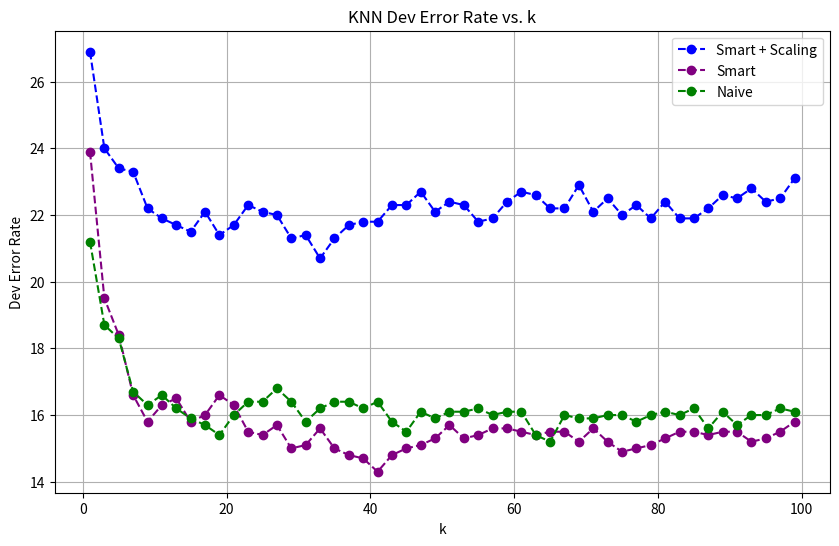

Source code (Python):
import pandas as pd
import matplotlib.pyplot as plt

k_values = list(range(1, 100, 2))
smart = [
    23.9, 19.5, 18.4, 16.6, 15.8, 16.3, 16.5, 15.8, 16.0, 16.6,
    16.3, 15.5, 15.4, 15.7, 15.0, 15.1, 15.6, 15.0, 14.8, 14.7,
    14.3, 14.8, 15.0, 15.1, 15.3, 15.7, 15.3, 15.4, 15.6, 15.6,
    15.5, 15.4, 15.5, 15.5, 15.2, 15.6, 15.2, 14.9, 15.0, 15.1,
    15.3, 15.5, 15.5, 15.4, 15.5, 15.5, 15.2, 15.3, 15.5, 15.8
]
smartscaling = [
    26.9, 24.0, 23.4, 23.3, 22.2, 21.9, 21.7, 21.5, 22.1, 21.4, 
    21.7, 22.3, 22.1, 22.0, 21.3, 21.4, 20.7, 21.3, 21.7, 21.8, 
    21.8, 22.3, 22.3, 22.7, 22.1, 22.4, 22.3, 21.8, 21.9, 
    22.4, 22.7, 22.6, 22.2, 22.2, 22.9, 22.1, 22.5, 22.0, 22.3, 
    21.9, 22.4, 21.9, 21.9, 22.2, 22.6, 22.5, 22.8, 22.4, 22.5, 
    23.1
]
naive= [
    21.2, 18.7, 18.3, 16.7, 16.3, 16.6, 16.2, 15.9, 15.7, 15.4, 
    16.0, 16.4, 16.4, 16.8, 16.4, 15.8, 16.2, 16.4, 16.4, 16.2, 
    16.4, 15.8, 15.5, 16.1, 15.9, 16.1, 16.1, 16.2, 16.0, 16.1, 
    16.1, 15.4, 15.2, 16.0, 15.9, 15.9, 16.0, 16.0, 15.8, 16.0, 
    16.1, 16.0, 16.2, 15.6, 16.1, 15.7, 16.0, 16.0, 
    16.2, 16.1
]


plt.figure(figsize=(10, 6))
plt.plot(k_values, smartscaling, label='Smart + Scaling', color='blue', linestyle='dashed', marker='o')
plt.plot(k_values, smart, label='Smart', color='purple', linestyle='dashed', marker='o')
plt.plot(k_values, naive, label='Naive',color='green',linestyle='dashed', marker='o')

plt.xlabel('k')
plt.ylabel('Dev Error Rate')
plt.title('KNN Dev Error Rate vs. k')
plt.legend(loc='upper right')
plt.grid(True)
plt.show()
